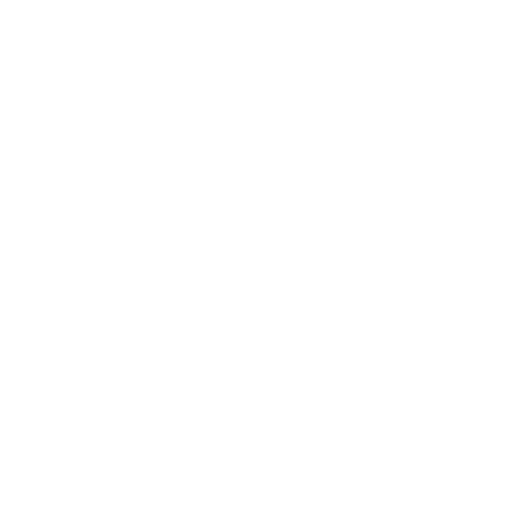
t = 0.00 s
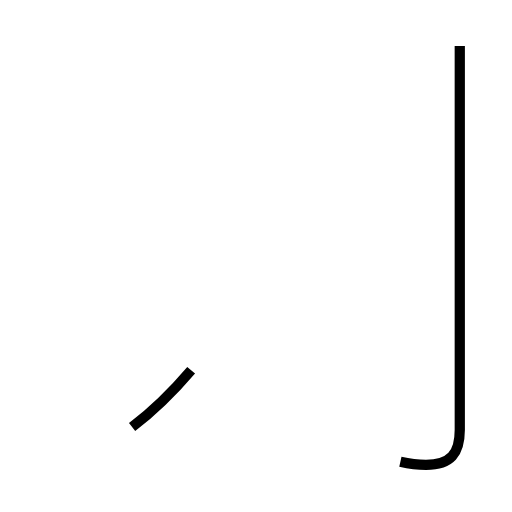
t = 1.61 s
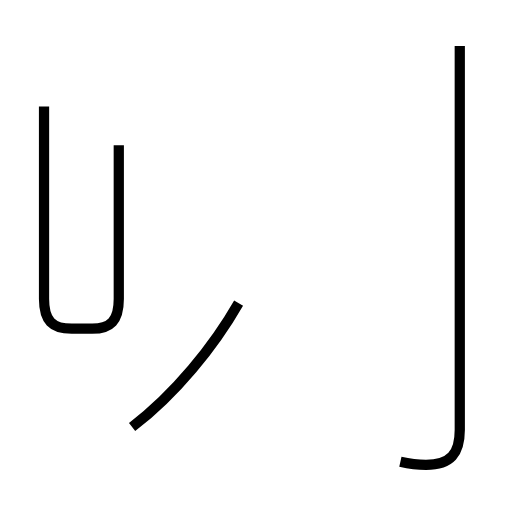
t = 3.20 s
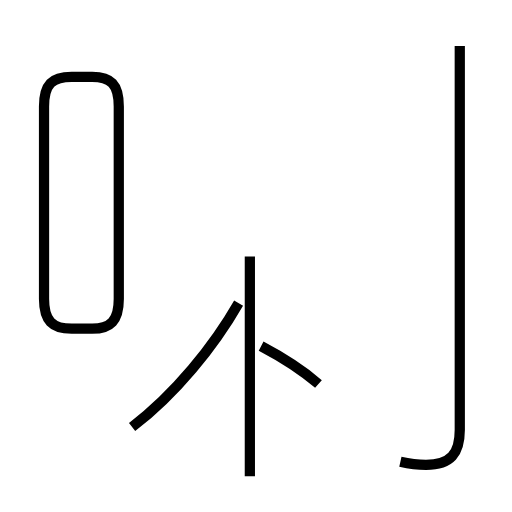
t = 4.49 s
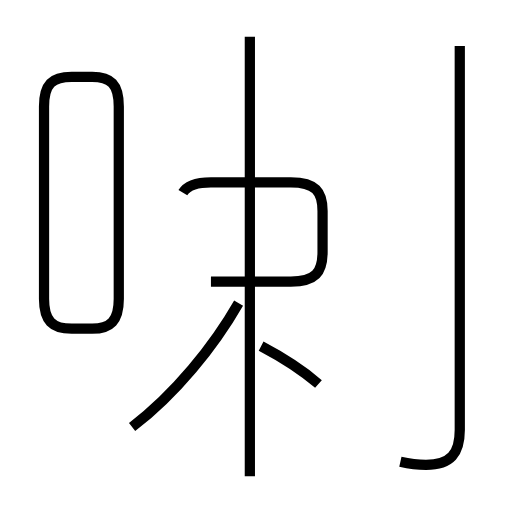
t = 6.11 s
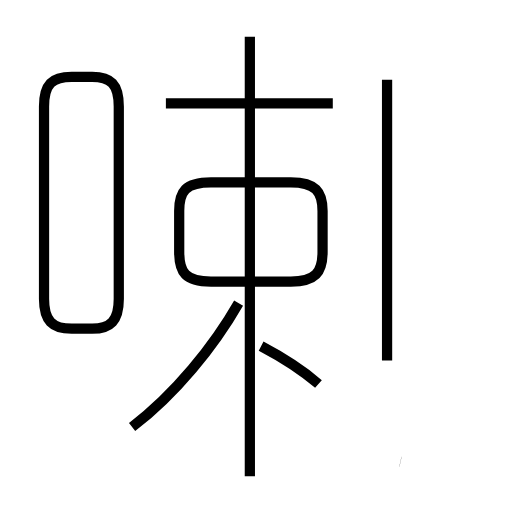
t = 7.75 s

The animated SVG that drew these frames (rendered in a browser with its animation timeline set to each time). Animation: 8 SMIL elements (animate=8); one cycle of 7.75 s.

<?xml version='1.0' encoding='utf-8'?>
<svg viewBox="0.0 -6.0 50.0 50.0" version="1.1" xmlns="http://www.w3.org/2000/svg"><rect x="-1000" y="-1000" width="2000" height="2000" stroke="white" fill="white" /><g style="fill:none;stroke:#000000;stroke-width:1"><path d="M 39.1 1.1 C 40.0 1.3 41.0 1.4 41.6 1.4 C 44.0 1.4 44.9 0.3 44.9 -2.0 L 44.9 -39.5 " transform="translate(0.0 38.0)" stroke-dasharray="45.51764489281932" stroke-dashoffset="45.51764489281932"><animate attributeName="stroke-dashoffset" from="45.51764489281932" to="0" dur="1.3655293467845795s" begin="0s; anim_end.end" fill="freeze" id="anim0" /></path><path d="M 12.9 -2.3 C 17.1 -5.5 20.9 -10.2 23.3 -14.4 " transform="translate(0.0 38.0)" stroke-dasharray="16.05329890956779" stroke-dashoffset="16.05329890956779"><animate attributeName="stroke-dashoffset" from="16.05329890956779" to="0" dur="0.48159896728703366s" begin="anim0.end" fill="freeze" id="anim1" /></path><path d="M 4.3 -33.6 L 4.3 -14.8 C 4.3 -12.7 5.1 -11.9 7.0 -11.9 L 9.0 -11.9 C 10.8 -11.9 11.6 -12.7 11.6 -14.8 L 11.6 -33.6 C 11.6 -35.8 10.8 -36.5 9.0 -36.5 L 7.0 -36.5 C 5.1 -36.5 4.3 -35.8 4.3 -33.6 Z " transform="translate(0.0 38.0)" stroke-dasharray="59.913478629572275" stroke-dashoffset="59.913478629572275"><animate attributeName="stroke-dashoffset" from="59.913478629572275" to="0" dur="1.7974043588871682s" begin="anim1.end" fill="freeze" id="anim2" /></path><path d="M 31.1 -6.5 C 29.6 -7.8 27.4 -9.2 25.5 -10.2 " transform="translate(0.0 38.0)" stroke-dasharray="6.724847922799951" stroke-dashoffset="6.724847922799951"><animate attributeName="stroke-dashoffset" from="6.724847922799951" to="0" dur="0.20174543768399852s" begin="anim2.end" fill="freeze" id="anim3" /></path><path d="M 24.4 2.5 L 24.4 -40.4 " transform="translate(0.0 38.0)" stroke-dasharray="42.9" stroke-dashoffset="42.9"><animate attributeName="stroke-dashoffset" from="42.9" to="0" dur="1.287s" begin="anim3.end" fill="freeze" id="anim4" /></path><path d="M 20.6 -16.5 L 28.4 -16.5 C 30.8 -16.5 31.5 -17.4 31.5 -19.4 L 31.5 -23.4 C 31.5 -25.3 30.8 -26.2 28.4 -26.2 L 20.6 -26.2 C 18.1 -26.2 17.5 -25.3 17.5 -23.4 L 17.5 -19.4 C 17.5 -17.4 18.1 -16.5 20.6 -16.5 Z " transform="translate(0.0 38.0)" stroke-dasharray="43.34272920745772" stroke-dashoffset="43.34272920745772"><animate attributeName="stroke-dashoffset" from="43.34272920745772" to="0" dur="1.3002818762237316s" begin="anim4.end" fill="freeze" id="anim5" /></path><path d="M 32.5 -33.9 L 16.2 -33.9 " transform="translate(0.0 38.0)" stroke-dasharray="16.3" stroke-dashoffset="16.3"><animate attributeName="stroke-dashoffset" from="16.3" to="0" dur="0.489s" begin="anim5.end" fill="freeze" id="anim6" /></path><path d="M 37.8 -8.8 L 37.8 -36.2" transform="translate(0.0 38.0)" stroke-dasharray="27.400000000000002" stroke-dashoffset="27.400000000000002"><animate attributeName="stroke-dashoffset" from="27.400000000000002" to="0" dur="0.8220000000000001s" begin="anim6.end" fill="freeze" id="anim_end" /></path></g></svg>
